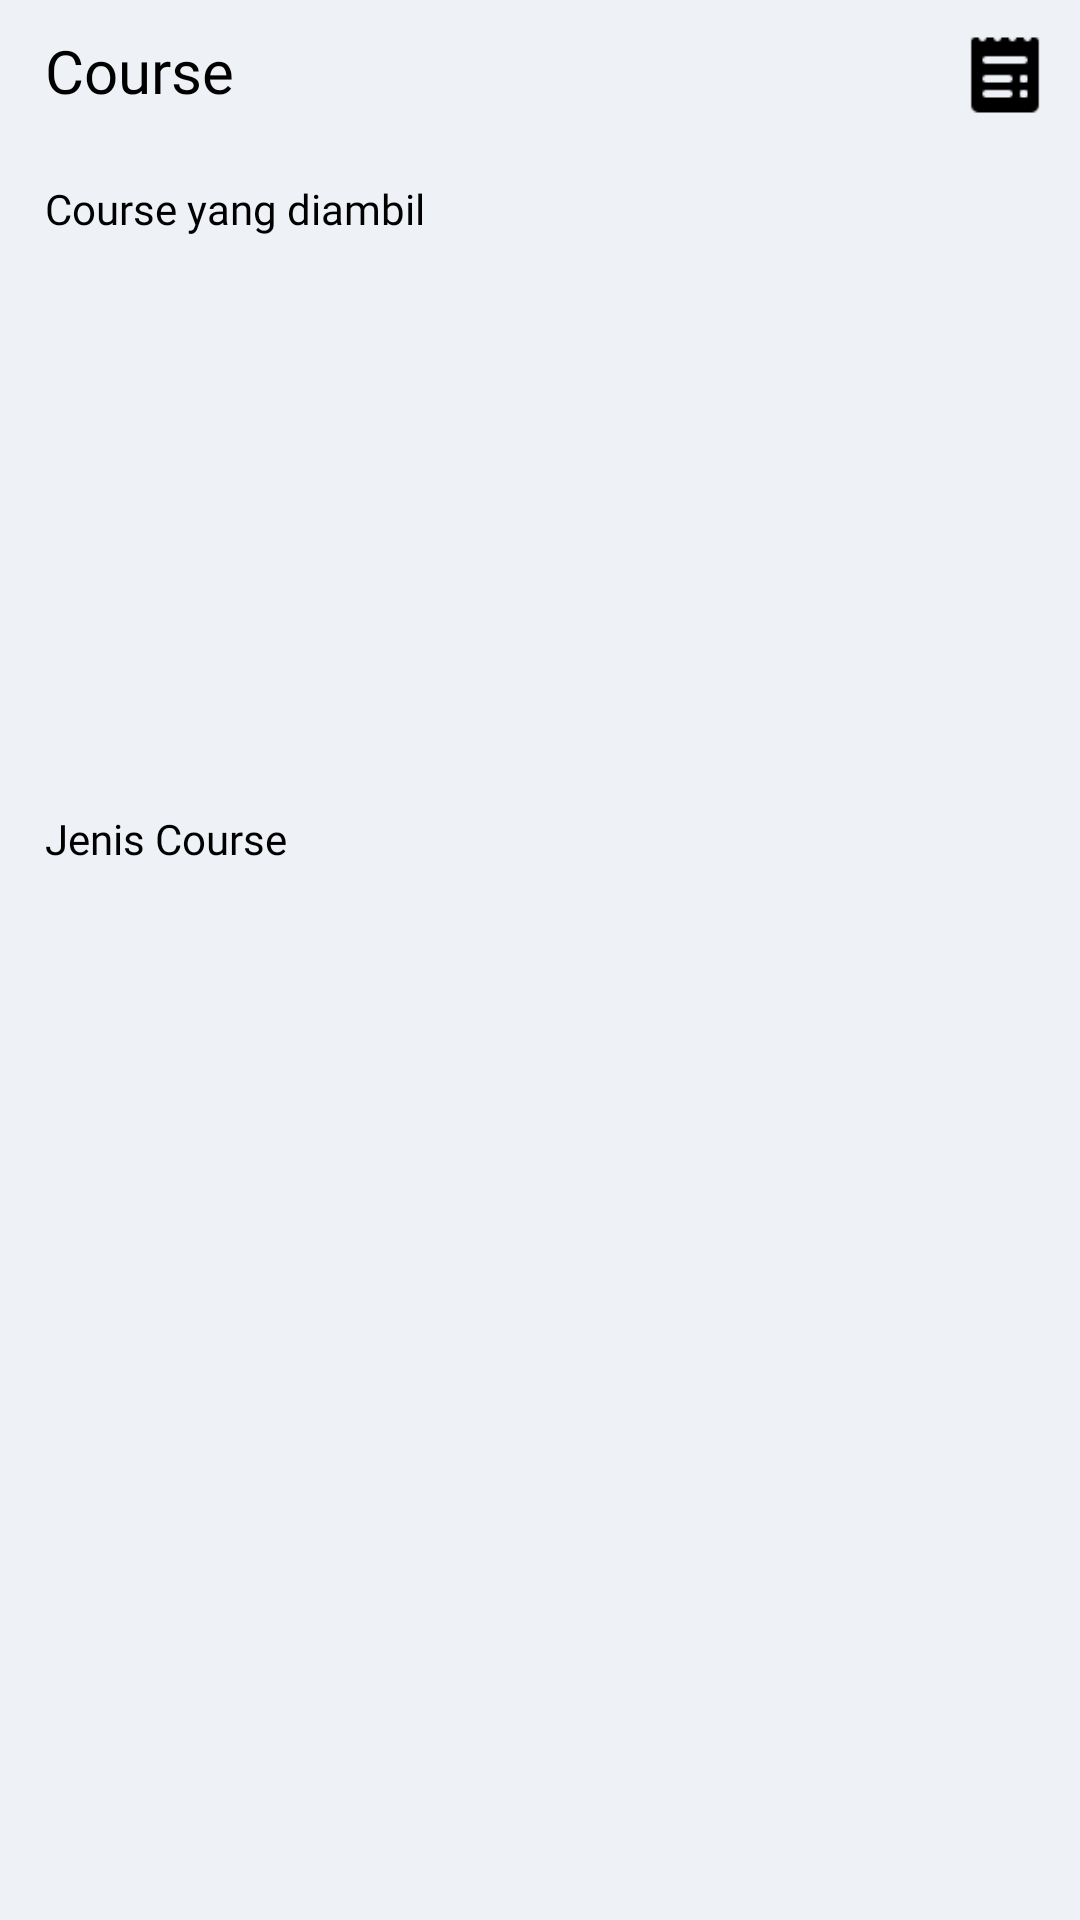

Layout XML and referenced resources for this Android screen:
<!-- AndroidManifest.xml: application theme Theme.CodingCamp -->
<!-- res/layout/fragment_course.xml -->
<?xml version="1.0" encoding="utf-8"?>
<androidx.constraintlayout.widget.ConstraintLayout xmlns:android="http://schemas.android.com/apk/res/android"
    xmlns:tools="http://schemas.android.com/tools"
    android:layout_width="match_parent"
    android:layout_height="match_parent"
    xmlns:app="http://schemas.android.com/apk/res-auto"
    tools:context=".UI.fragment.CourseFragment">

    <LinearLayout
        android:id="@+id/header_title"
        android:layout_width="match_parent"
        android:layout_height="wrap_content"
        android:orientation="horizontal"
        app:layout_constraintEnd_toEndOf="parent"
        app:layout_constraintStart_toStartOf="parent"
        app:layout_constraintTop_toTopOf="parent">

        <androidx.constraintlayout.widget.ConstraintLayout
            android:layout_width="match_parent"
            android:layout_height="50dp"
            android:background="#EEF1F6">

            <TextView
                android:layout_width="150dp"
                android:layout_height="30dp"
                android:fontFamily="@font/poppins_semibold"
                android:text="Course"
                android:layout_marginStart="15dp"
                android:textColor="#000000"
                android:textSize="20sp"
                app:layout_constraintBottom_toBottomOf="parent"
                app:layout_constraintStart_toStartOf="parent"
                app:layout_constraintTop_toTopOf="parent" />

            <ImageButton
                android:id="@+id/btn_allTransaksi"
                android:layout_width="50dp"
                android:layout_height="50dp"
                android:src="@drawable/bill_48px"
                android:scaleType="centerCrop"
                android:backgroundTint="#00000000"
                app:layout_constraintBottom_toBottomOf="parent"
                app:layout_constraintEnd_toEndOf="parent"
                app:layout_constraintTop_toTopOf="parent" />
        </androidx.constraintlayout.widget.ConstraintLayout>
    </LinearLayout>

    <ScrollView
        android:layout_width="match_parent"
        android:layout_height="0dp"
        android:orientation="vertical"
        android:background="#EEF1F6"
        app:layout_constraintBottom_toBottomOf="parent"
        app:layout_constraintEnd_toEndOf="parent"
        app:layout_constraintStart_toStartOf="parent"
        app:layout_constraintTop_toBottomOf="@+id/header_title">
        <LinearLayout
            android:layout_width="match_parent"
            android:layout_height="wrap_content"
            android:orientation="vertical">
            <TextView
                android:id="@+id/textView5"
                android:layout_width="wrap_content"
                android:layout_height="wrap_content"
                android:layout_marginStart="15dp"
                android:layout_marginTop="10dp"
                android:text="Course yang diambil"
                android:fontFamily="@font/poppins_medium"
                android:textColor="#000000"/>

            <androidx.recyclerview.widget.RecyclerView
                android:id="@+id/recyclerViewModulDimiliki"
                android:layout_width="wrap_content"
                android:layout_height="175dp"
                android:layout_marginStart="15dp"
                android:layout_marginTop="11dp"
                android:layout_marginEnd="12dp"
                app:layout_constraintEnd_toEndOf="parent"/>

            <TextView
                android:id="@+id/textView8"
                android:layout_width="wrap_content"
                android:layout_height="wrap_content"
                android:layout_marginStart="15dp"
                android:layout_marginTop="5dp"
                android:text="Jenis Course"
                android:fontFamily="@font/poppins_medium"
                android:textColor="#000000"/>

            <androidx.recyclerview.widget.RecyclerView
                android:id="@+id/recyclerViewJenisModul"
                android:layout_width="match_parent"
                android:layout_height="wrap_content"
                android:layout_marginStart="15dp"
                android:layout_marginTop="10dp"
                android:layout_marginEnd="12dp"/>


        </LinearLayout>
    </ScrollView>




</androidx.constraintlayout.widget.ConstraintLayout>
<!-- resources referenced by this layout -->
<resources>
  <!-- drawable bill_48px: png bitmap (drawable, 537 bytes) -->
  <style name="Theme.CodingCamp" parent="Base.Theme.CodingCamp">
          <item name="android:statusBarColor">#EEF1F6</item>
      </style>
  <style name="Base.Theme.CodingCamp" parent="Theme.Material3.DayNight.NoActionBar">
          <item name="android:statusBarColor">#EEF1F6</item>
      </style>
</resources>
